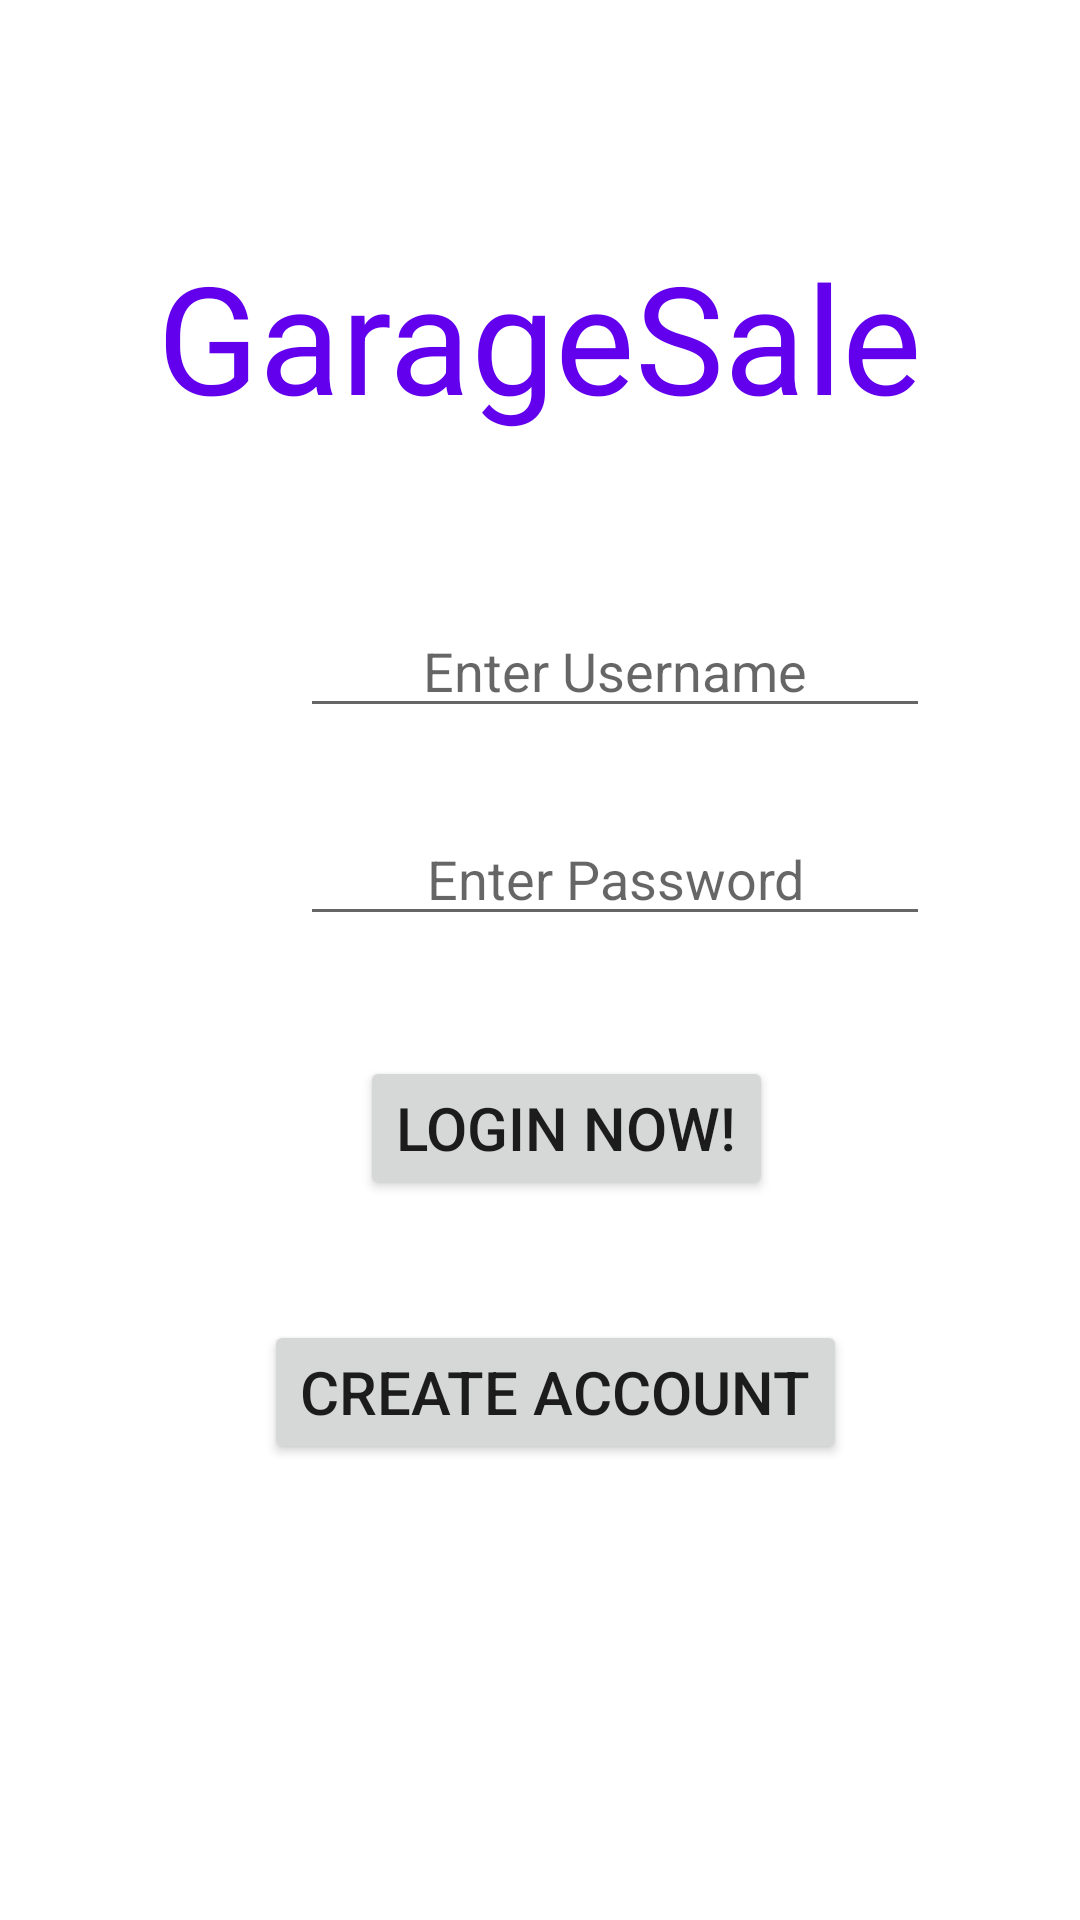

The Android layout XML behind this screen, and the referenced resources:
<!-- AndroidManifest.xml: application theme Theme.GarageSale -->
<!-- res/layout/activity_main.xml -->
<?xml version="1.0" encoding="utf-8"?>
<androidx.constraintlayout.widget.ConstraintLayout xmlns:android="http://schemas.android.com/apk/res/android"
    xmlns:app="http://schemas.android.com/apk/res-auto"
    xmlns:tools="http://schemas.android.com/tools"
    android:layout_width="match_parent"
    android:layout_height="match_parent"
    tools:context=".MainActivity">


    <ScrollView
        android:layout_width="match_parent"
        android:layout_height="match_parent" >

        <ScrollView
            android:layout_width="match_parent"
            android:layout_height="wrap_content">

            <LinearLayout
                android:layout_width="match_parent"
                android:layout_height="wrap_content"
                android:orientation="vertical" />
        </ScrollView>
    </ScrollView>

    <TextView
        android:id="@+id/mainLogInPageTextView"
        android:layout_width="wrap_content"
        android:layout_height="wrap_content"
        android:text="GarageSale"
        android:textSize="50dp"
        android:textColor="@color/purple_500"
        app:layout_constraintBottom_toBottomOf="parent"
        app:layout_constraintEnd_toEndOf="parent"
        app:layout_constraintStart_toStartOf="parent"
        app:layout_constraintTop_toTopOf="parent"
        app:layout_constraintVertical_bias="0.137" />

    <EditText
        android:id="@+id/mainLogInPageUsername"
        android:layout_width="wrap_content"
        android:layout_height="wrap_content"

        android:layout_marginStart="100dp"
        android:layout_marginTop="56dp"
        android:ems="10"
        android:gravity="center"
        android:hint="@string/UsernameEntry"
        android:inputType="textPersonName"
        app:layout_constraintStart_toStartOf="parent"
        app:layout_constraintTop_toBottomOf="@+id/mainLogInPageTextView" />

    <EditText
        android:id="@+id/mainLogInPagePassword"
        android:layout_width="wrap_content"
        android:layout_height="wrap_content"

        android:layout_marginStart="100dp"
        android:layout_marginTop="28dp"
        android:ems="10"
        android:gravity="center"
        android:hint="@string/EnterPassword"
        android:inputType="textPersonName"
        app:layout_constraintStart_toStartOf="parent"
        app:layout_constraintTop_toBottomOf="@+id/mainLogInPageUsername" />

    <Button
        android:id="@+id/mainSubmitLoginCredentialsButton"
        android:layout_width="wrap_content"
        android:layout_height="wrap_content"

        android:layout_marginStart="120dp"
        android:layout_marginTop="40dp"
        android:gravity="center"
        android:text="@string/loginButtonText"
        android:textSize="20sp"
        app:layout_constraintStart_toStartOf="parent"
        app:layout_constraintTop_toBottomOf="@id/mainLogInPagePassword" />

    <Button
        android:id="@+id/mainCreateAccountButton"
        android:layout_width="wrap_content"
        android:layout_height="wrap_content"

        android:layout_marginStart="88dp"
        android:layout_marginTop="40dp"
        android:gravity="center"
        android:text="Create Account"
        android:textSize="20sp"
        app:layout_constraintStart_toStartOf="parent"
        app:layout_constraintTop_toBottomOf="@id/mainSubmitLoginCredentialsButton" />


</androidx.constraintlayout.widget.ConstraintLayout>
<!-- resources referenced by this layout -->
<resources>
  <string name="EnterPassword">Enter Password</string>
  <string name="UsernameEntry">Enter Username</string>
  <string name="loginButtonText">Login Now!</string>
  <style name="Theme.GarageSale" parent="Theme.MaterialComponents.DayNight.DarkActionBar">
          
          <item name="colorPrimary">@color/purple_500</item>
          <item name="colorPrimaryVariant">@color/purple_700</item>
          <item name="colorOnPrimary">@color/white</item>
          
          <item name="colorSecondary">@color/teal_200</item>
          <item name="colorSecondaryVariant">@color/teal_700</item>
          <item name="colorOnSecondary">@color/black</item>
          
          <item name="android:statusBarColor">?attr/colorPrimaryVariant</item>
          
      </style>
  <!-- not gathered from this repository: default colours our renderer supplied (Android Studio template values) -->
  <color name="purple_500">#FF6200EE</color>
  <color name="purple_700">#FF3700B3</color>
  <color name="teal_200">#FF03DAC5</color>
  <color name="teal_700">#FF018786</color>
  <color name="black">#FF000000</color>
  <color name="white">#FFFFFFFF</color>
</resources>
